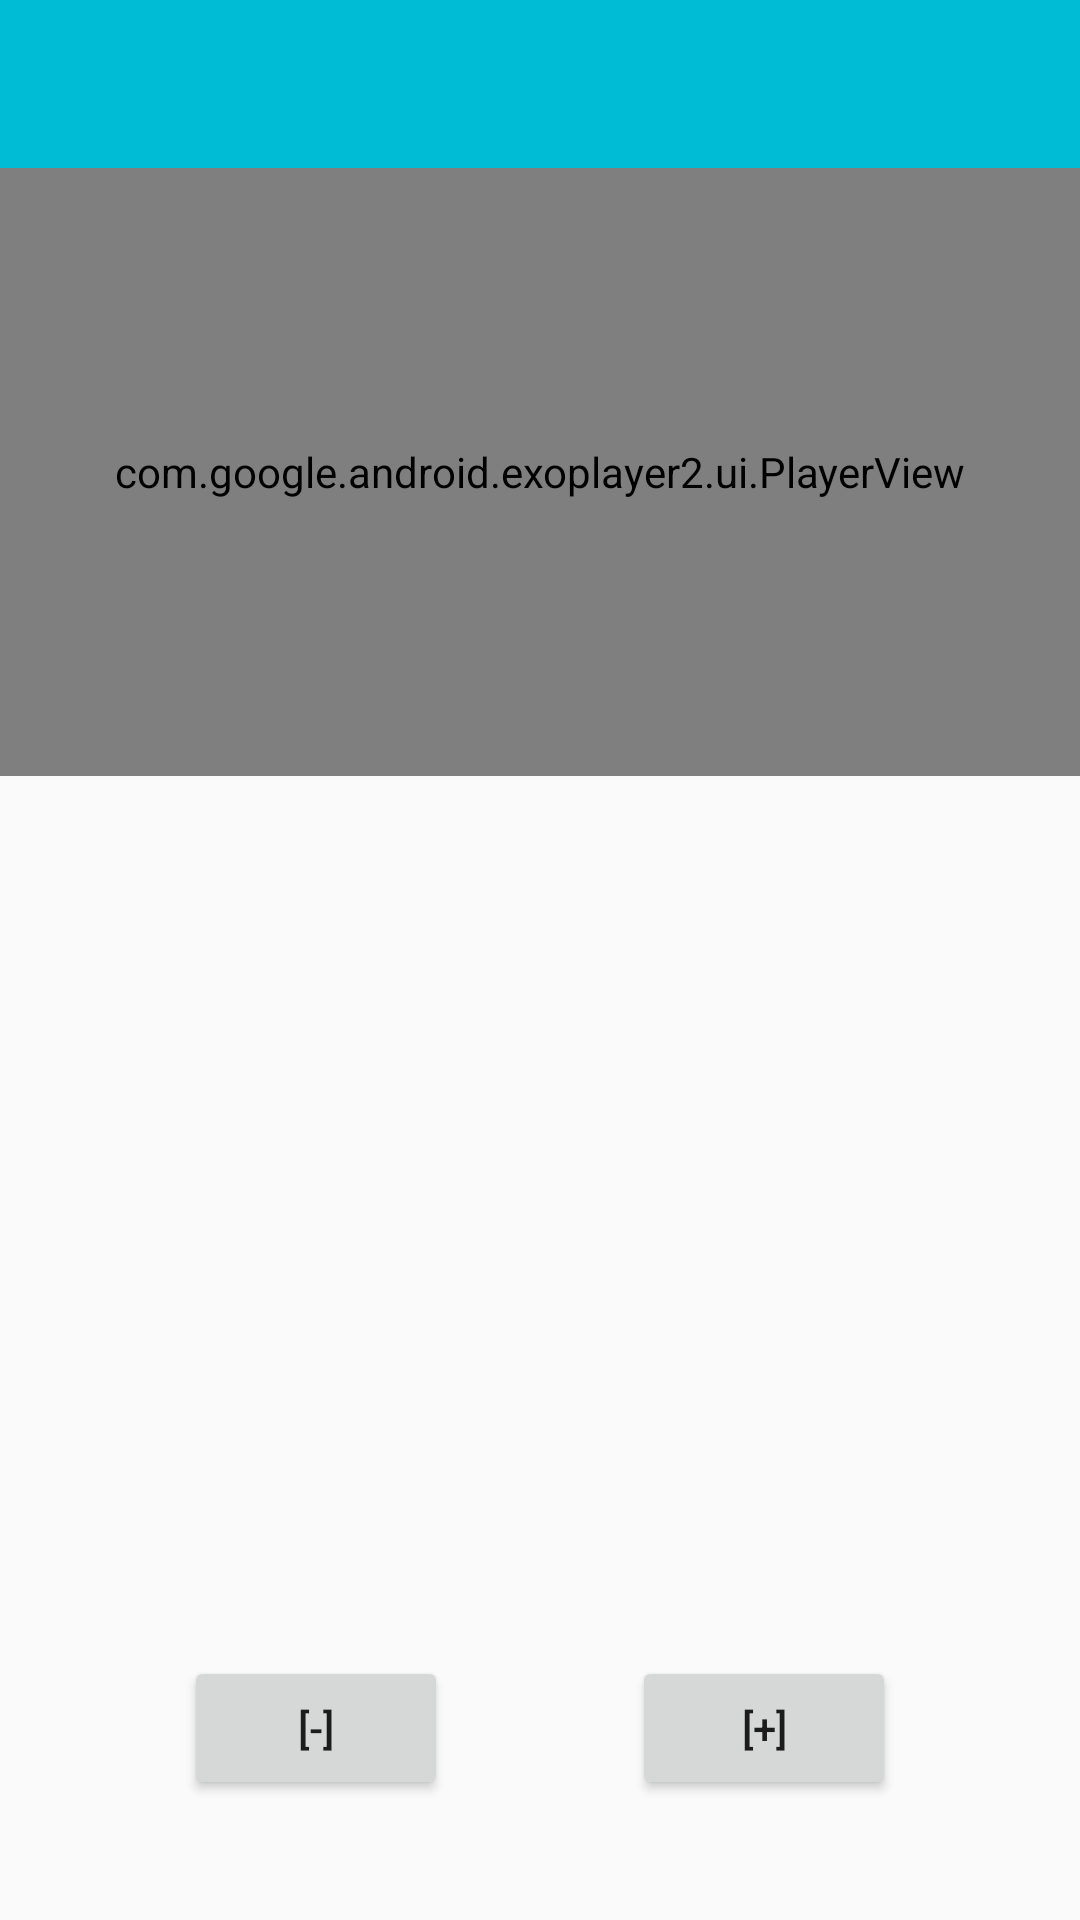

Here is an Android app screen rendered from its layout file. Give the layout XML and the strings, colors and styles it references.
<!-- AndroidManifest.xml: application theme AppTheme.NoActionBar -->
<!-- res/layout/fragment_step_details.xml -->
<?xml version="1.0" encoding="utf-8"?>
<android.support.constraint.ConstraintLayout xmlns:android="http://schemas.android.com/apk/res/android"
    xmlns:app="http://schemas.android.com/apk/res-auto"
    android:layout_width="match_parent"
    android:layout_height="match_parent">

    <android.support.constraint.Guideline
        android:id="@+id/guide"
        android:layout_width="wrap_content"
        android:layout_height="wrap_content"
        android:orientation="horizontal"
        app:layout_constraintGuide_percent="0.8" />

    <android.support.v7.widget.Toolbar
        android:id="@+id/toolbar"
        android:layout_width="0dp"
        android:layout_height="?attr/actionBarSize"
        android:background="?attr/colorPrimary"
        app:layout_constraintEnd_toEndOf="parent"
        app:layout_constraintStart_toStartOf="parent"
        app:layout_constraintTop_toTopOf="parent"
        app:titleTextColor="@android:color/white" />

    <com.google.android.exoplayer2.ui.PlayerView
        android:id="@+id/player_view"
        android:layout_width="0dp"
        android:layout_height="0dp"
        android:background="@android:color/darker_gray"
        app:layout_constraintDimensionRatio="H,16:9"
        app:layout_constraintEnd_toEndOf="parent"
        app:layout_constraintStart_toStartOf="parent"
        app:layout_constraintTop_toBottomOf="@+id/toolbar" />

    <TextView
        android:id="@+id/desc"
        android:layout_width="0dp"
        android:layout_height="0dp"
        android:gravity="center"
        android:textAlignment="center"
        app:layout_constraintBottom_toBottomOf="@id/guide"
        app:layout_constraintEnd_toEndOf="parent"
        app:layout_constraintStart_toStartOf="parent"
        app:layout_constraintTop_toBottomOf="@id/player_view" />

    <Button
        android:id="@+id/prev"
        android:layout_width="wrap_content"
        android:layout_height="wrap_content"
        android:text="[-]"
        app:layout_constraintBottom_toBottomOf="parent"
        app:layout_constraintEnd_toStartOf="@+id/next"
        app:layout_constraintStart_toStartOf="parent"
        app:layout_constraintTop_toBottomOf="@id/guide" />

    <Button
        android:id="@+id/next"
        android:layout_width="wrap_content"
        android:layout_height="wrap_content"
        android:text="[+]"
        app:layout_constraintBottom_toBottomOf="parent"
        app:layout_constraintEnd_toEndOf="parent"
        app:layout_constraintStart_toEndOf="@id/prev"
        app:layout_constraintTop_toBottomOf="@id/guide" />

</android.support.constraint.ConstraintLayout>
<!-- resources referenced by this layout -->
<resources>
  <style name="AppTheme.NoActionBar">
          <item name="windowActionBar">false</item>
          <item name="windowNoTitle">true</item>
      </style>
</resources>
